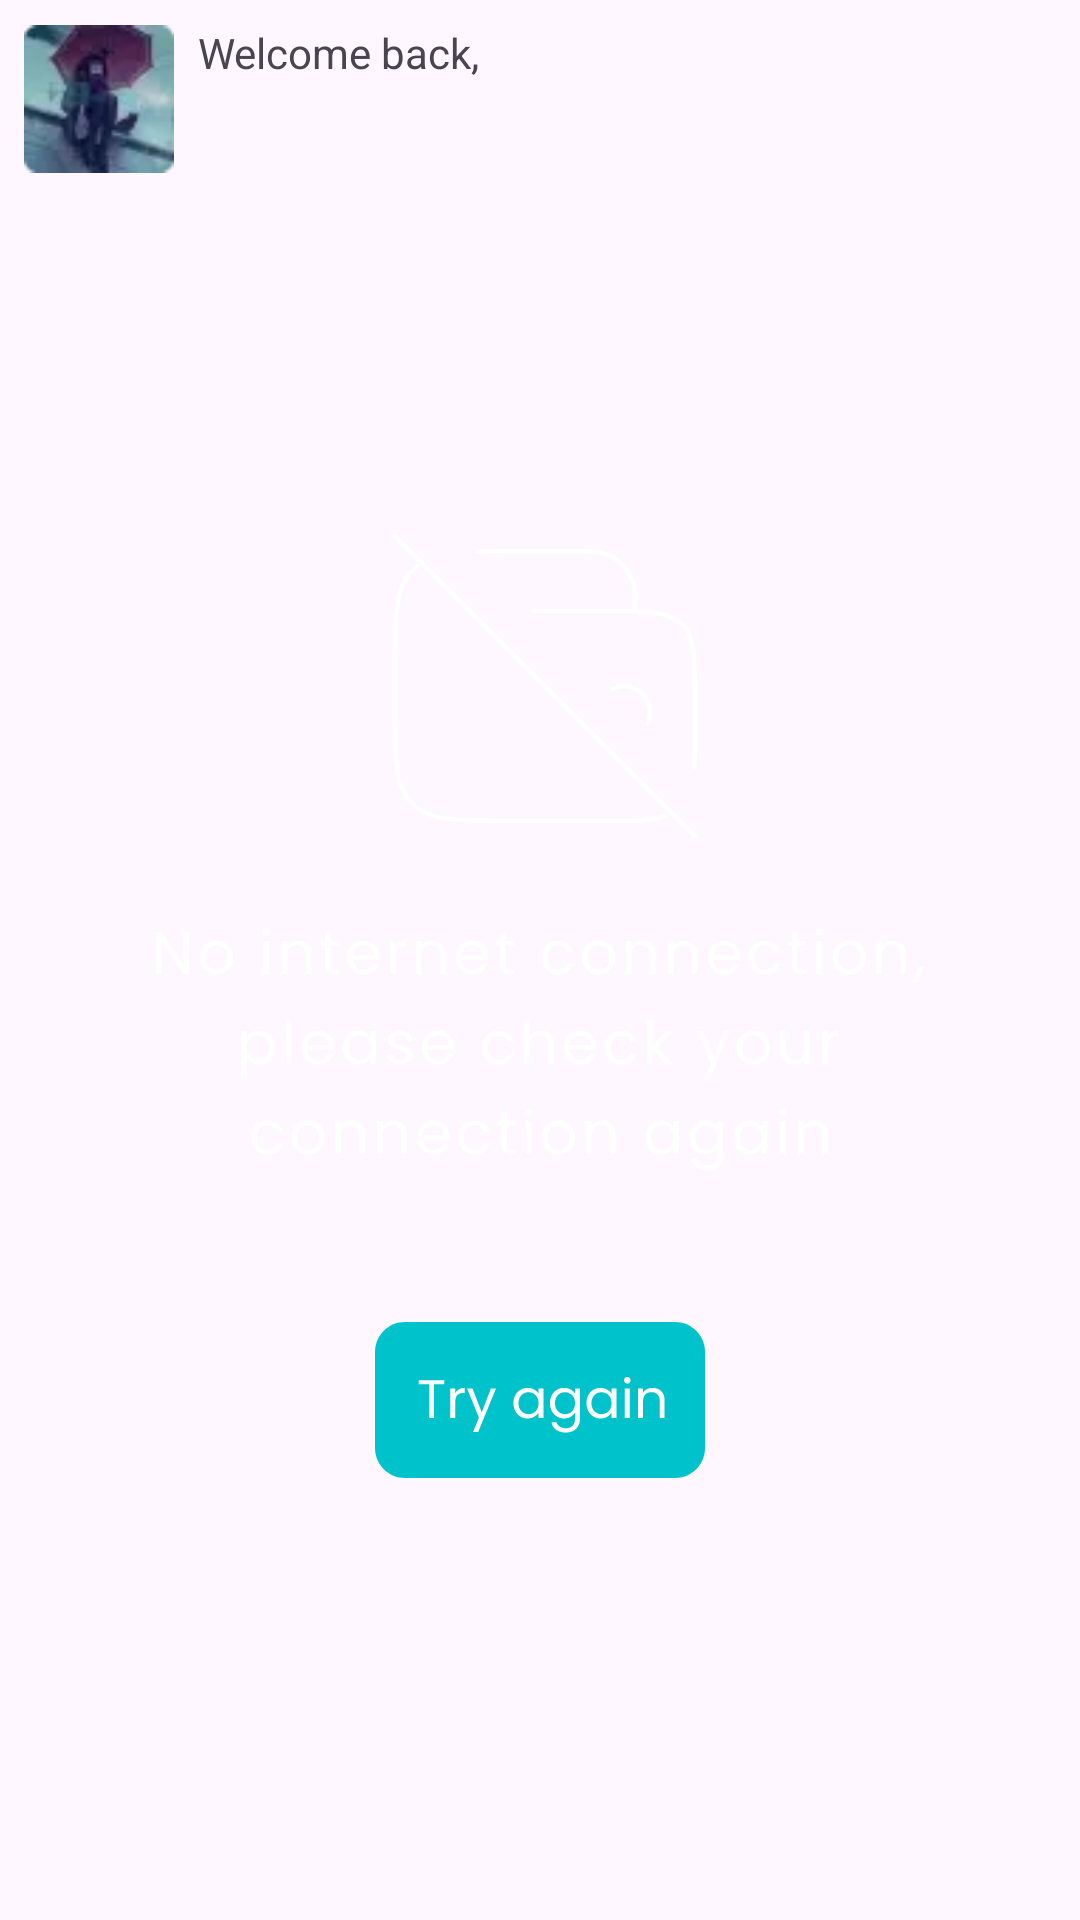

Layout XML and referenced resources for this Android screen:
<!-- AndroidManifest.xml: application theme Theme.HoangQuocAnh -->
<!-- res/layout/fragment_home.xml -->
<?xml version="1.0" encoding="utf-8"?>
<androidx.constraintlayout.widget.ConstraintLayout xmlns:android="http://schemas.android.com/apk/res/android"
    xmlns:app="http://schemas.android.com/apk/res-auto"
    android:layout_width="match_parent"
    android:layout_height="match_parent">

    <ImageView
        android:id="@+id/avatar"
        android:layout_width="50dp"
        android:layout_height="50dp"
        android:layout_margin="8dp"
        android:scaleType="fitCenter"
        android:src="@drawable/default_small_image"
        app:layout_constraintStart_toStartOf="parent"
        app:layout_constraintTop_toTopOf="parent" />

    <TextView
        android:id="@+id/welcome_back"
        android:layout_width="wrap_content"
        android:layout_height="wrap_content"
        android:layout_margin="8dp"
        android:text="@string/welcome_back"
        app:layout_constraintStart_toEndOf="@id/avatar"
        app:layout_constraintTop_toTopOf="parent" />

    <TextView
        android:id="@+id/name"
        android:layout_width="wrap_content"
        android:layout_height="wrap_content"
        android:layout_margin="8dp"
        android:textStyle="bold"
        app:layout_constraintStart_toEndOf="@id/avatar"
        app:layout_constraintTop_toBottomOf="@+id/welcome_back" />

    <ImageView
        android:id="@+id/setting_button"
        android:layout_width="wrap_content"
        android:layout_height="wrap_content"
        android:layout_margin="8dp"
        android:padding="8dp"
        android:src="@drawable/ic_settings"
        app:layout_constraintEnd_toEndOf="parent"
        app:layout_constraintTop_toTopOf="parent" />

    <androidx.recyclerview.widget.RecyclerView
        android:id="@+id/main_list"
        android:layout_width="match_parent"
        android:layout_height="0dp"
        android:layout_margin="16dp"
        app:layout_constraintBottom_toBottomOf="parent"
        android:visibility="gone"
        app:layout_constraintTop_toBottomOf="@id/avatar" />

    <ImageView
        android:id="@+id/no_connection"
        android:layout_width="wrap_content"
        android:layout_height="wrap_content"
        android:layout_marginBottom="128dp"
        android:src="@drawable/ic_no_connection"
        app:layout_constraintBottom_toBottomOf="parent"
        app:layout_constraintEnd_toEndOf="parent"
        app:layout_constraintStart_toStartOf="parent"
        app:layout_constraintTop_toBottomOf="@id/avatar" />

    <ImageView
        android:id="@+id/try_again_button"
        android:layout_width="wrap_content"
        android:layout_height="wrap_content"
        android:layout_marginTop="48dp"
        android:src="@drawable/ic_try_again"
        app:layout_constraintEnd_toEndOf="parent"
        app:layout_constraintStart_toStartOf="parent"
        app:layout_constraintTop_toBottomOf="@+id/no_connection" />
</androidx.constraintlayout.widget.ConstraintLayout>
<!-- resources referenced by this layout -->
<resources>
  <!-- drawable default_small_image: webp bitmap (drawable, 800 bytes) -->
  <!-- drawable ic_no_connection: vector/xml drawable (drawable, 31970 chars, omitted) -->
  <!-- drawable ic_try_again: vector/xml drawable (drawable, 4221 chars, omitted) -->
  <string name="welcome_back">Welcome back,</string>
  <style name="Theme.HoangQuocAnh" parent="Theme.Material3.DayNight.NoActionBar">
          
          <item name="colorPrimary">#4A4E4E</item>
          <item name="colorPrimaryVariant">#4A4E4E</item>
          <item name="colorOnPrimary">@color/white</item>
          
          <item name="colorSecondary">@color/teal_200</item>
          <item name="colorSecondaryVariant">@color/teal_700</item>
          <item name="colorOnSecondary">@color/black</item>
          
          <item name="android:statusBarColor">?attr/colorPrimaryVariant</item>
          
      </style>
  <color name="white">#FFFFFFFF</color>
  <color name="teal_200">#FF03DAC5</color>
  <color name="teal_700">#FF018786</color>
  <color name="black">#FF000000</color>
</resources>
